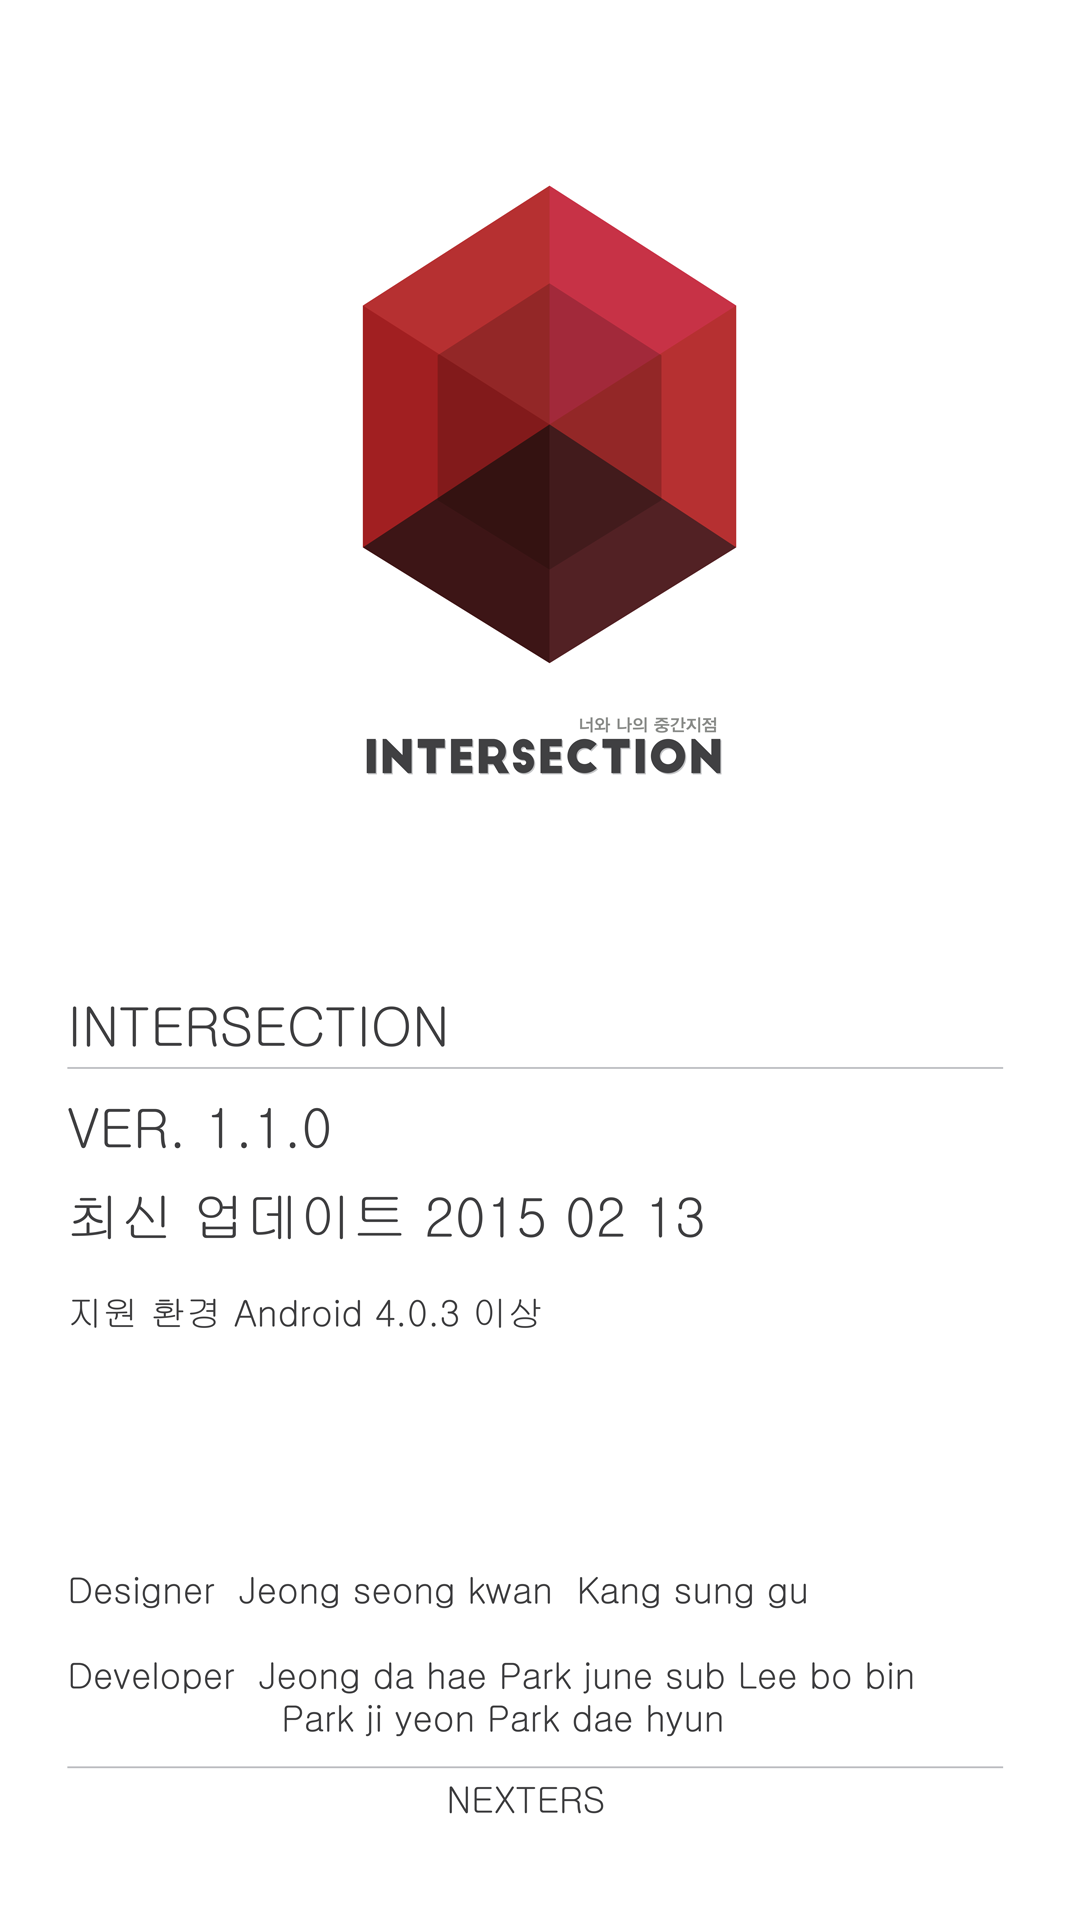

This screen was rendered from an Android layout file. Write that file and the resources it references.
<!-- AndroidManifest.xml: application theme AppTheme -->
<!-- res/layout/activity_ver.xml -->
<?xml version="1.0" encoding="utf-8"?>
<LinearLayout xmlns:android="http://schemas.android.com/apk/res/android"
    android:orientation="vertical" android:layout_width="match_parent"
    android:layout_height="match_parent">

    <ImageView
        android:layout_width="match_parent"
        android:layout_height="match_parent"
        android:src="@drawable/verinfo"
        android:scaleType="fitCenter"
        android:id="@+id/imageView" />
</LinearLayout>
<!-- resources referenced by this layout -->
<resources>
  <!-- drawable verinfo: jpg bitmap (drawable-hdpi, 127617 bytes) -->
  <style name="AppTheme" parent="Theme.AppCompat.Light.DarkActionBar">
          
          <item name="android:actionBarStyle">
              @style/ActionbarTheme
          </item>
          <item name="actionBarStyle">
              @style/ActionbarTheme
          </item>
          <item name="toolbarStyle">
              @style/NoneToolbar
          </item>
      </style>
  <style name="ActionbarTheme">
          <item name="android:height">100dp</item>
          <item name="height">100dp</item>
          <item name="android:layout_margin">0dp</item>
          <item name="android:padding">0dp</item>
          <item name="android:background">#000000</item>
      </style>
  <style name="NoneToolbar">
          <item name="contentInsetStart">0dp</item>
      </style>
</resources>
